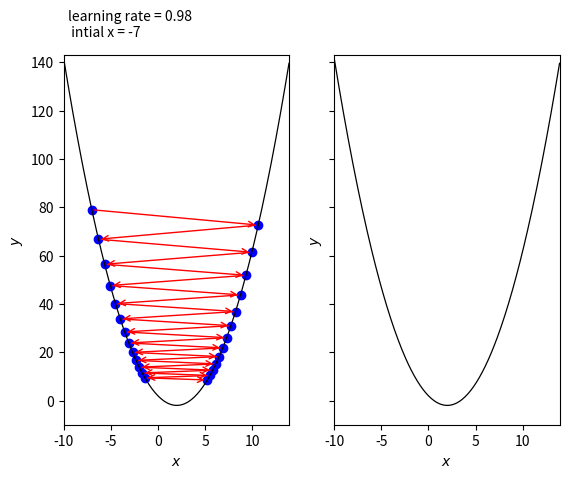

This figure's Python source:
'''
@name: opt2_gd_1.py
@description: Effects of the learning rate on the convergence of the gradient
              descent algorithm.
[redacted]
@date: Jan 19 2018
'''

import numpy as np
import matplotlib.pyplot as plt
from matplotlib import animation

# Define the function y = x^2 - 4x + 2
def func_y(x):
    y = x**2 - 4*x + 2

    return y

def gradient_descent(previous_x, learning_rate, epoch):
    x_gd = []
    y_gd = []
    
    x_gd.append(previous_x)
    y_gd.append(func_y(previous_x))

    # begin the loops to update x and y
    for i in range(epoch):
        current_x = previous_x - learning_rate*(2*previous_x - 4)
        x_gd.append(current_x)
        y_gd.append(func_y(current_x))

        # update previous_x
        previous_x = current_x

    return x_gd, y_gd
    
''' Plot our function '''
x = np.arange(-10, 14, 0.1)
y = func_y(x)

fig, ax = plt.subplots(1, 2, sharey = True)

for i in range(2):
    ax[i].plot(x, y, lw = 0.9, color = 'k')
    ax[i].set_xlim([min(x), max(x)])
    ax[i].set_ylim([-10, max(y)+1])
    ax[i].set_xlabel(r'$x$')
    ax[i].set_ylabel(r'$y$')

# Initialize x0 and learning rate
x0 = -7
epoch = 25
learning_rate_1 = 0.98

x_gd_1, y_gd_1 = gradient_descent(x0, learning_rate_1, epoch)
ax[0].scatter(x_gd_1, y_gd_1, c = 'b')
ax[0].text(0.02, 1.05, 'learning rate = 0.98 \n intial x = -7',
           transform=ax[0].transAxes)
for i in range(1, epoch+1):
    ax[0].annotate('', xy=(x_gd_1[i], y_gd_1[i]),
                   xytext=(x_gd_1[i-1], y_gd_1[i-1]),
                   arrowprops={'arrowstyle': '->', 'color': 'r', 'lw': 1},
                   va='center', ha='center')

'''
##################################
#            Animation           #
##################################
'''

# Create animation learning rate = 0.98
line1, = ax[1].plot([], [], 'r', label = 'Gradient descent', lw = 1.5)
point1, = ax[1].plot([], [], 'bo')

def init():
    line1.set_data([], [])
    point1.set_data([], [])

    return line1, point1, 

def animate(i):
    # Animate line
    line1.set_data(x_gd_1[:i], y_gd_1[:i])    
    # Animate points
    point1.set_data(x_gd_1[i], y_gd_1[i])

    return line1, point1, 

anim = animation.FuncAnimation(fig, animate, init_func=init,
                               frames=len(x_gd_1), interval=120, 
                               repeat_delay=60, blit=True)

#anim.save('fig7.mp4', fps=10, extra_args=['-vcodec', 'libx264'])

plt.show()






